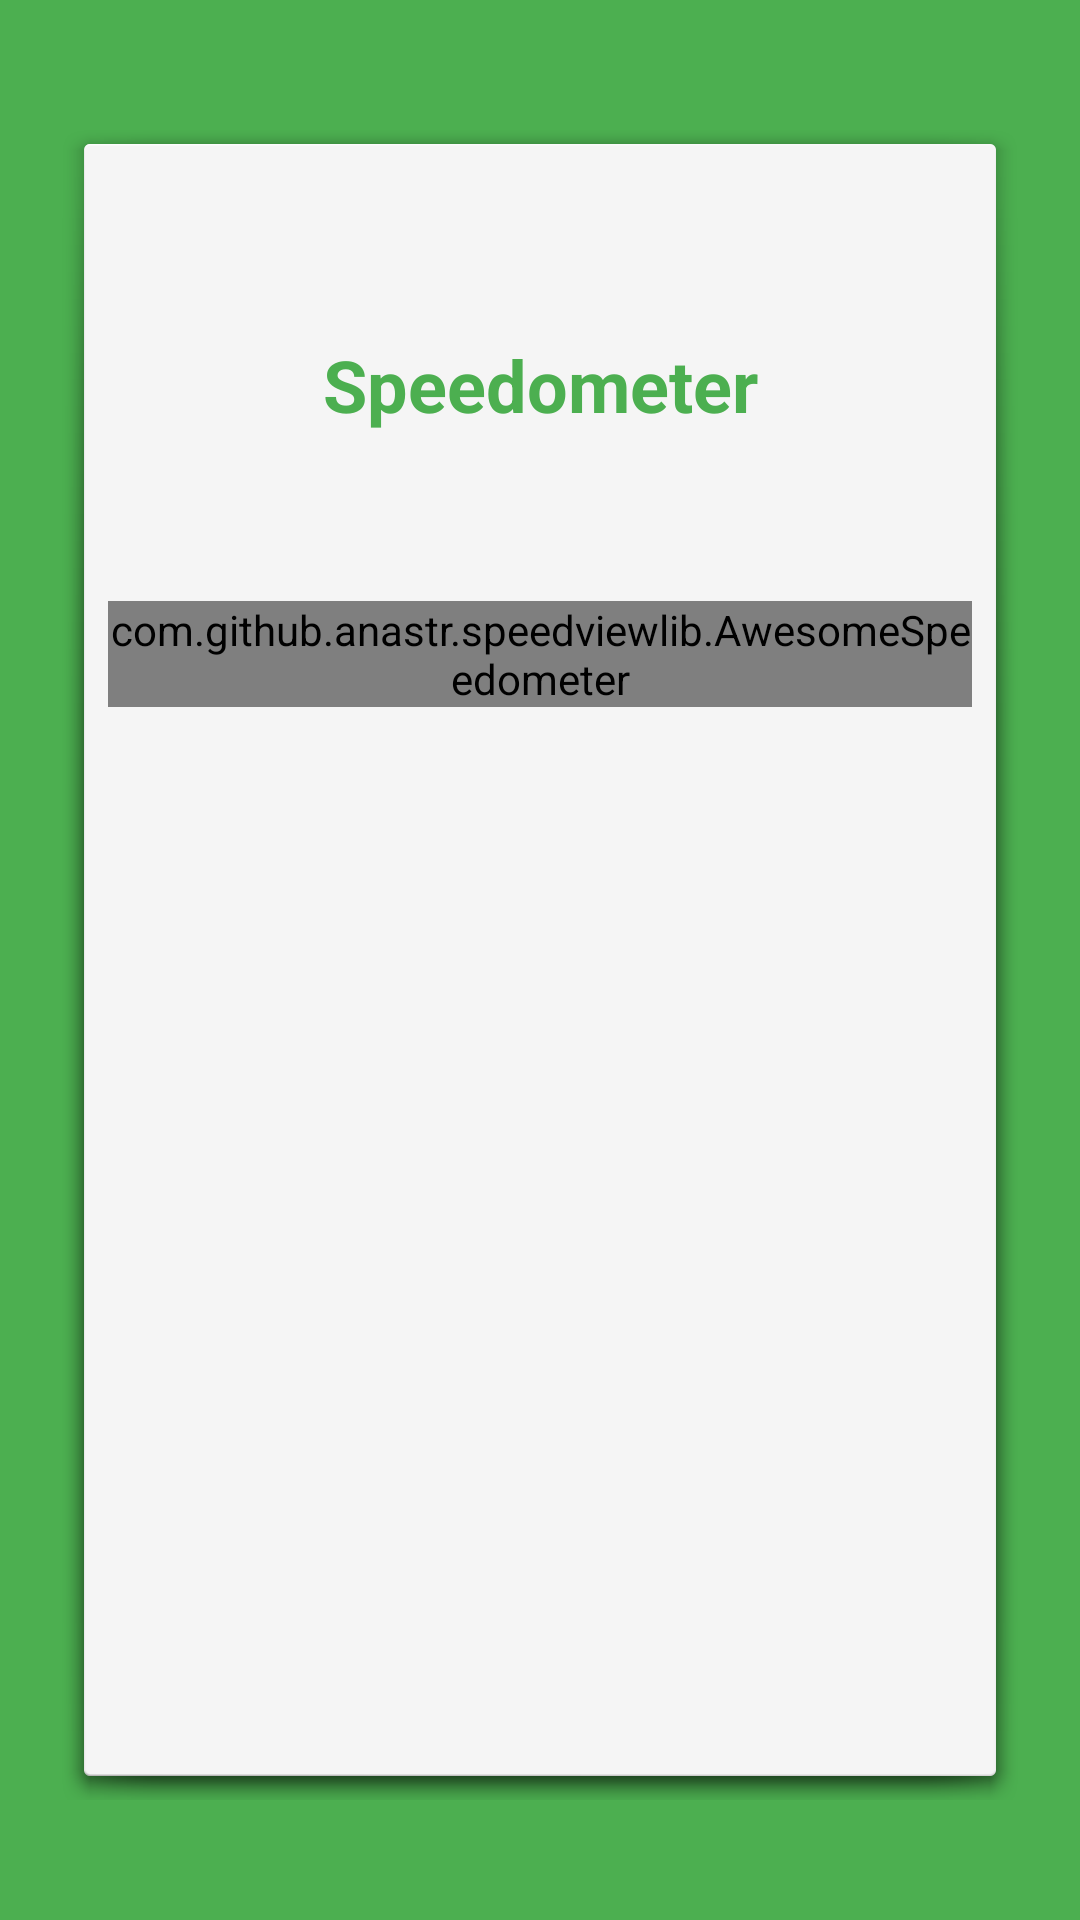

Layout XML and referenced resources for this Android screen:
<!-- AndroidManifest.xml: application theme AppTheme -->
<!-- res/layout/activity_speedometer.xml -->
<?xml version="1.0" encoding="utf-8"?>
<LinearLayout xmlns:android="http://schemas.android.com/apk/res/android"
    xmlns:app="http://schemas.android.com/apk/res-auto"
    xmlns:tools="http://schemas.android.com/tools"
    android:layout_width="match_parent"
    android:layout_height="match_parent"
    android:orientation="vertical"
    android:background="@color/accent"
    tools:context=".Activities.Speedometer">

    <LinearLayout
        android:layout_width="match_parent"
        android:layout_height="match_parent"
        android:orientation="vertical"
        android:background="@android:drawable/dialog_holo_light_frame"
        android:layout_marginTop="40dp"
        android:layout_marginStart="20dp"
        android:layout_marginEnd="20dp"
        android:layout_marginBottom="40dp"
        android:padding="16dp">
        <TextView
            android:id="@+id/title_speed"
            android:layout_width="match_parent"
            android:layout_height="wrap_content"
            android:text="Speedometer"
            android:textSize="24sp"
            android:textColor="@color/accent"
            android:textStyle="bold"
            android:padding="56dp"
            android:textAlignment="center"/>
        <com.github.anastr.speedviewlib.AwesomeSpeedometer
            android:id="@+id/speedView"
            android:layout_width="match_parent"
            android:layout_height="wrap_content"
            app:sv_speedometerColor="@color/accent"
            app:sv_trianglesColor="@color/primary_dark"
            android:layout_gravity="center" />
    </LinearLayout>

</LinearLayout>
<!-- resources referenced by this layout -->
<resources>
  <color name="accent">#4CAF50</color>
  <color name="primary_dark">#388E3C</color>
  <style name="AppTheme" parent="Theme.AppCompat.Light.NoActionBar">
          
          <item name="colorPrimary">@color/primary</item>
          <item name="colorPrimaryDark">@color/primary_dark</item>
          <item name="colorAccent">@color/accent</item>
  
          <item name="android:colorButtonNormal">@drawable/button_selector</item>
          <item name="colorButtonNormal">@drawable/button_selector</item>
          <item name="android:buttonStyle">@style/FriendlyButtonStyle</item>
          <item name="colorControlNormal">@color/material_green_500</item>
          <item name="colorControlActivated">@color/material_lime_a800</item>
          <item name="colorControlHighlight">@color/material_green_a200</item>
  
      </style>
  <color name="primary">#ffffff</color>
  <style name="FriendlyButtonStyle" parent="Widget.AppCompat.Button">
          <item name="android:textColor">@color/primary_text</item>
  
      </style>
  <color name="material_green_500">#4CAF50</color>
  <color name="material_lime_a800">#AFB42B</color>
  <color name="material_green_a200">#69F0AE</color>
  <color name="primary_text">#212121</color>
</resources>
